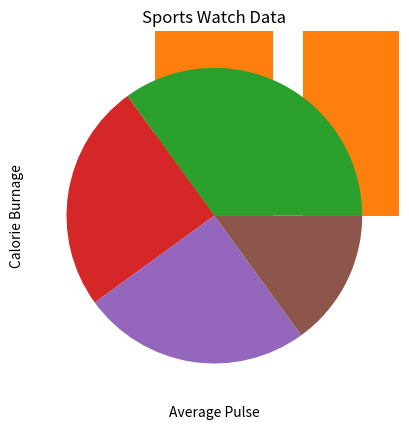

Python code for this plot:
'''
Ch7, Part 2
Matplotlib
    - Matplotlib is a Python library for creating static, animated, and interactive visualizations, commonly used for plotting graphs like line charts, bar graphs, and histograms.


EASY TRICK  
    - if you want to make a scatter plot, just write .scatter, for boxplot write .boxplot ... etc
    - in other words, whatever you want to make, just write plt.(whatever you want to make) and then add the data likewise
    - not applicable to all, but applicable to most


Marker
    - a symbol used to represent data points on a plot, like dots or circles, and can be customized in terms of shape, size, and color.
'''

import matplotlib.pyplot as plt
import numpy as np

ypoints = np.array([3, 8, 1, 10])

plt.plot(ypoints, marker = 'o')
plt.show()
'''
Line
    - A line in Matplotlib connects data points in a plot, typically used in line charts to show trends over a continuous range of values.
'''
import matplotlib.pyplot as plt
import numpy as np

ypoints = np.array([3, 8, 1, 10])

plt.plot(ypoints, linestyle = 'dotted', color='r')
plt.show() 


'''
Labels
    - labels the line/graph
'''
import numpy as np
import matplotlib.pyplot as plt

x = np.array([80, 85, 90, 95, 100, 105, 110, 115, 120, 125])
y = np.array([240, 250, 260, 270, 280, 290, 300, 310, 320, 330])

plt.plot(x, y)

plt.title("Sports Watch Data")
plt.xlabel("Average Pulse")
plt.ylabel("Calorie Burnage")

plt.show() 


'''
Grid Lines
    - adds maths copy type lines
    - makes it look like a graph paper
'''
import numpy as np
import matplotlib.pyplot as plt

x = np.array([80, 85, 90, 95, 100, 105, 110, 115, 120, 125])
y = np.array([240, 250, 260, 270, 280, 290, 300, 310, 320, 330])

plt.title("Sports Watch Data")
plt.xlabel("Average Pulse")
plt.ylabel("Calorie Burnage")

plt.plot(x, y)

plt.grid()

plt.show() 


'''
Scatter plot
'''
import matplotlib.pyplot as plt
import numpy as np

x = np.array([5,7,8,7,2,17,2,9,4,11,12,9,6])
y = np.array([99,86,87,88,111,86,103,87,94,78,77,85,86])

plt.scatter(x, y)
plt.show()

'''
Bar graphs
'''
import matplotlib.pyplot as plt
import numpy as np

x = np.array(["A", "B", "C", "D"])
y = np.array([3, 8, 1, 10])

plt.bar(x,y)
plt.show() 


'''
Histograms
'''
import matplotlib.pyplot as plt
import numpy as np

x = np.random.normal(170, 10, 250)

plt.hist(x)
plt.show()  


'''
Pie Charts
'''
import matplotlib.pyplot as plt
import numpy as np

y = np.array([35, 25, 25, 15])

plt.pie(y)
plt.show()  


'''
Finished!!!
'''